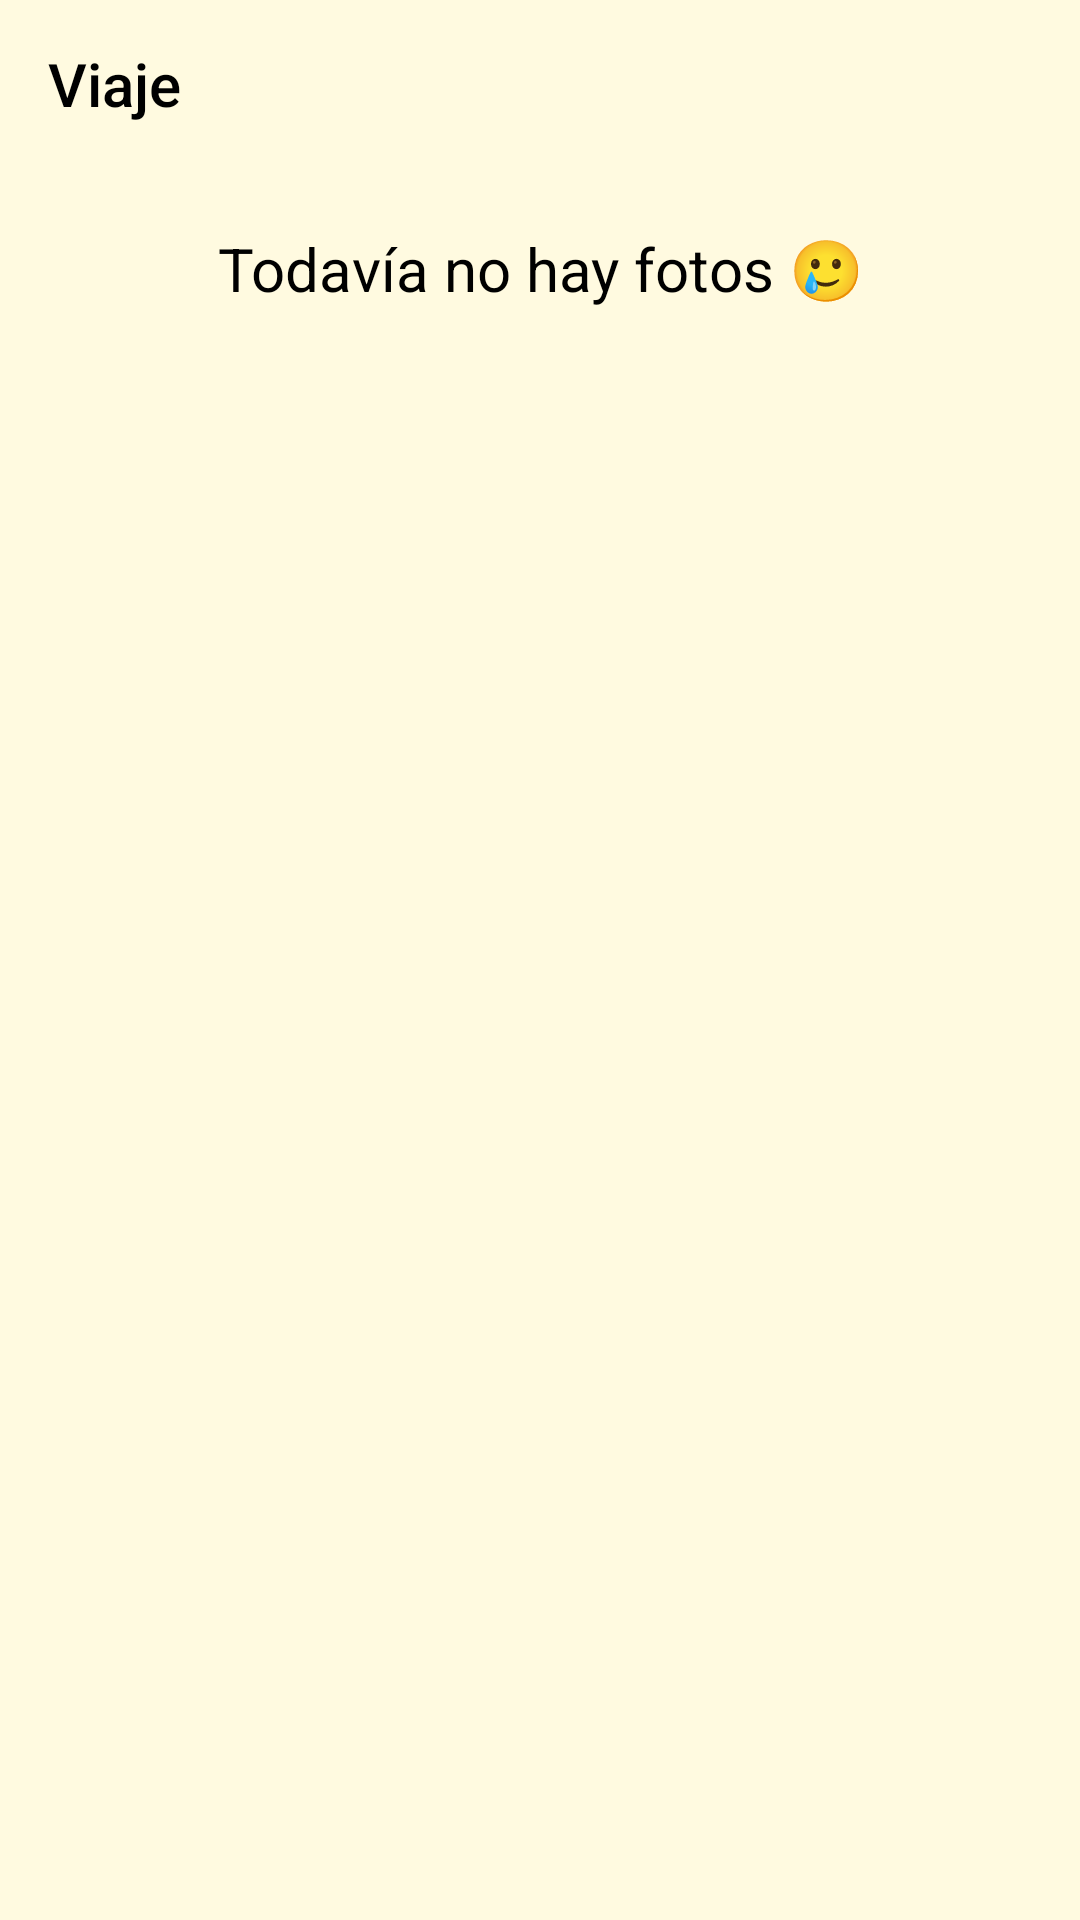

Android layout source for this screen:
<!-- AndroidManifest.xml: application theme Theme.ViajesLog -->
<!-- res/layout/fragment_album.xml -->
<?xml version="1.0" encoding="utf-8"?>
<LinearLayout xmlns:android="http://schemas.android.com/apk/res/android"
    xmlns:app="http://schemas.android.com/apk/res-auto"
    xmlns:tools="http://schemas.android.com/tools"
    android:layout_width="match_parent"
    android:layout_height="match_parent"
    android:layout_gravity="center"
    android:background="@color/yellow"
    android:orientation="vertical"
    tools:context=".view.tripExtra.AlbumFragment">

    <androidx.appcompat.widget.Toolbar
        android:id="@+id/toolbar"
        android:layout_width="match_parent"
        android:layout_height="wrap_content"
        android:theme="@style/ThemeOverlay.AppCompat.Light"
        app:title="Viaje"
        app:titleTextColor="@color/black" />

    <androidx.recyclerview.widget.RecyclerView
        android:id="@+id/rv_images"
        android:layout_width="match_parent"
        android:layout_height="match_parent"
        android:layout_gravity="center"
        android:visibility="gone" />

    <TextView
        android:id="@+id/tv_no_fotos"
        android:layout_width="match_parent"
        android:layout_height="wrap_content"
        android:text="@string/no_fotos"
        android:textAlignment="center"
        android:textColor="@color/black"
        android:textSize="@dimen/title_20"
        android:layout_marginVertical="@dimen/margin_std"
        android:visibility="visible" />

</LinearLayout>
<!-- resources referenced by this layout -->
<resources>
  <color name="black">#FF000000</color>
  <color name="yellow">#fffae0</color>
  <dimen name="margin_std">20dp</dimen>
  <dimen name="title_20">20sp</dimen>
  <string name="no_fotos">Todavía no hay fotos 🥲</string>
  <style name="Theme.ViajesLog" parent="Base.Theme.ViajesLog">
          <item name="windowActionBar">false</item>
          <item name="windowNoTitle">true</item>
          <item name="android:windowBackground">@color/yellow</item>
          <item name="android:textColor">@color/black</item>
      </style>
  <style name="Base.Theme.ViajesLog" parent="Theme.AppCompat">
          
          
      </style>
</resources>
